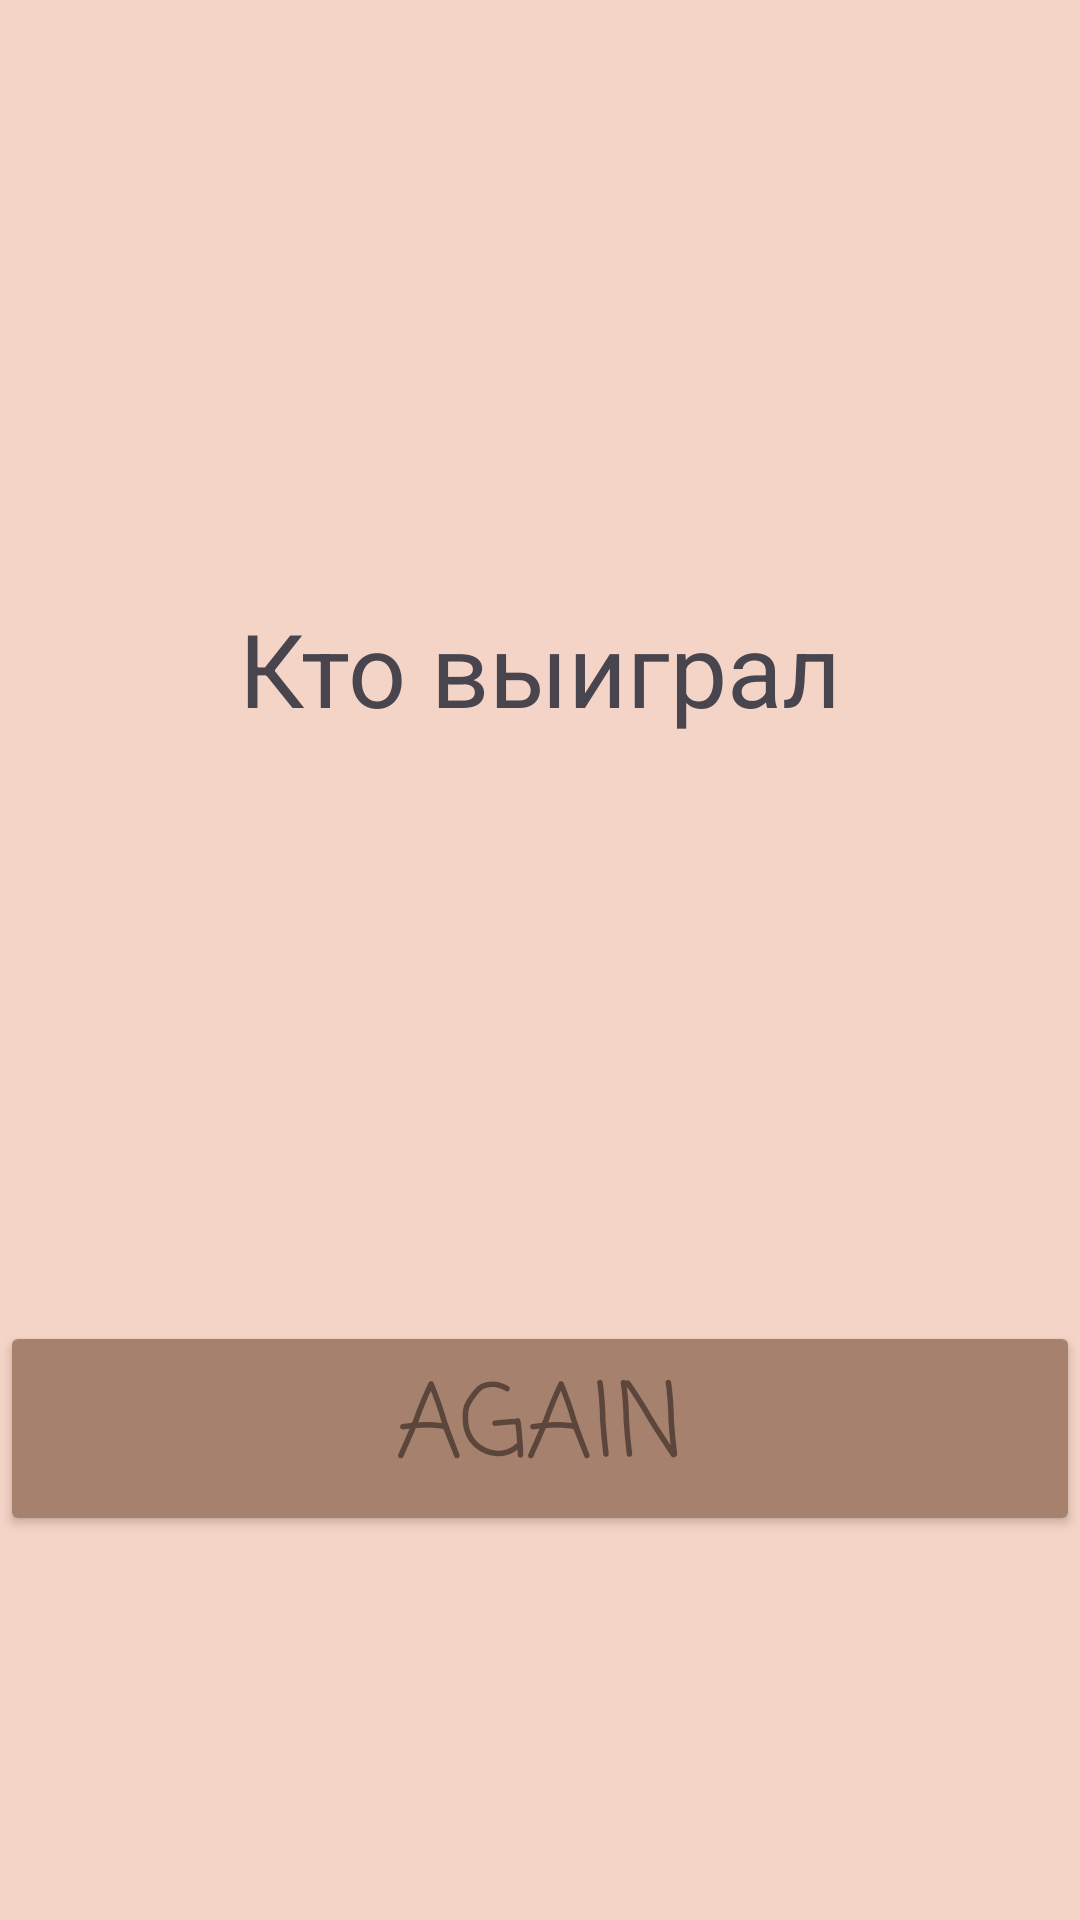

Produce the Android XML layout that renders to this screen, including the resource entries it uses.
<!-- AndroidManifest.xml: application theme Theme.Laba3Mobile2 -->
<!-- res/layout/activity_win.xml -->
<?xml version="1.0" encoding="utf-8"?>
<androidx.constraintlayout.widget.ConstraintLayout xmlns:android="http://schemas.android.com/apk/res/android"
    xmlns:app="http://schemas.android.com/apk/res-auto"
    xmlns:tools="http://schemas.android.com/tools"
    android:layout_width="match_parent"
    android:layout_height="match_parent"
    android:background="@color/mainBack"
    tools:context=".WinActivity">

    <TextView
        android:id="@+id/whoWinText"
        android:layout_width="wrap_content"
        android:layout_height="wrap_content"
        android:layout_marginTop="200dp"
        android:text="Кто выиграл"
        android:textAlignment="center"
        android:textSize="34sp"
        app:layout_constraintEnd_toEndOf="parent"
        app:layout_constraintStart_toStartOf="parent"
        app:layout_constraintTop_toTopOf="parent" />

    <Button
        android:id="@+id/button2"
        android:layout_width="0dp"
        android:layout_height="wrap_content"
        android:layout_marginBottom="128dp"
        android:backgroundTint="@color/buttonStart"
        android:fontFamily="casual"
        android:onClick="againButtonPress"
        android:text="Again"
        android:textColor="#5C453A"
        android:textSize="34sp"
        app:layout_constraintBottom_toBottomOf="parent"
        app:layout_constraintEnd_toEndOf="parent"
        app:layout_constraintStart_toStartOf="parent" />

</androidx.constraintlayout.widget.ConstraintLayout>
<!-- resources referenced by this layout -->
<resources>
  <color name="buttonStart">#A6826E</color>
  <color name="mainBack">#F4D4C6</color>&gt;
  <style name="Theme.Laba3Mobile2" parent="Base.Theme.Laba3Mobile2" />
  <style name="Base.Theme.Laba3Mobile2" parent="Theme.Material3.DayNight.NoActionBar">
          
          
      </style>
</resources>
